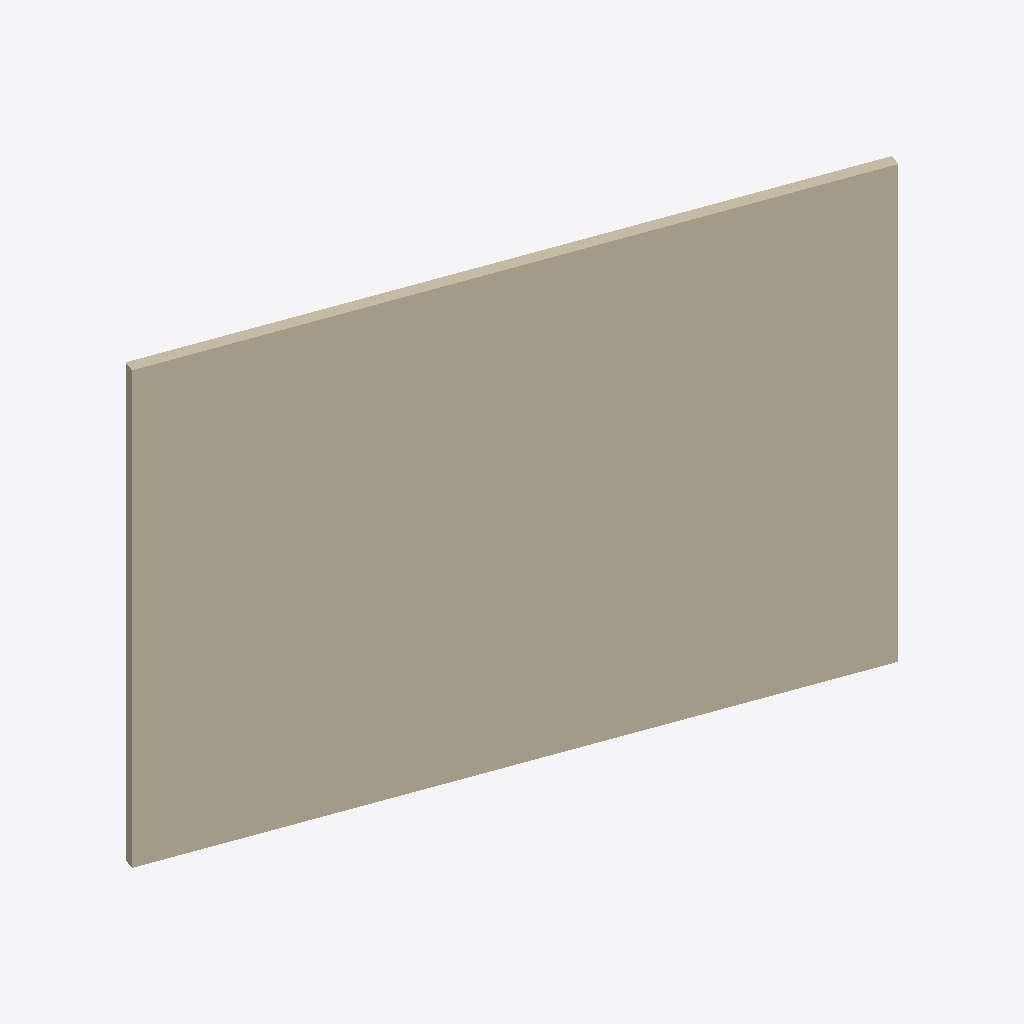
Isometric view of an IFC building model (IFC-SPF (STEP), schema IFC2X3, length unit millimetre), seen from the south-west, elements coloured by IFC class: 1 wall (beige).
Extent 10.5 m × 4.0 m × 8.0 m (x, y, z). Storeys (1): Niveau 1 at 0.00 m. Elements (1): 1 IfcWallStandardCase.

HEADER;
FILE_DESCRIPTION(('ViewDefinition [CoordinationView_V2.0]'),'2;1');
FILE_NAME('0001','2020-04-27T14:31:09',(''),(''),'The EXPRESS Data Manager Version 5.02.0100.07 : ','20181217_1515(x64) - Exporter 19.1.0.0 - Interfa','');
FILE_SCHEMA(('IFC2X3'));
ENDSEC;
DATA;
#105=IFCPROJECT('193rRkFM50if3mDrf0oXVy',#41,'0001',$,$,'Nom du projet','Etat du projet',(#97),#92);
#264=IFCSITE('193rRkFM50if3mDrf0oXV_',#41,'Default',$,$,#261,$,$,.ELEMENT.,(48,51,23,999633),(2,21,3,553905),0.0,$,$);
#115=IFCBUILDING('193rRkFM50if3mDrf0oXVz',#41,'',$,$,#32,$,'',.ELEMENT.,$,$,$);
#148=IFCBUILDINGSTOREY('193rRkFM50if3mDrg$DUbl',#41,'Niveau 1',$,'Niveau:Pointe 8 mm',#147,$,'Niveau 1',.ELEMENT.,0.0);
#192=IFCWALLSTANDARDCASE('3pX7zrECn398Q80YdNKBG$',#41,'Mur de base:Générique - 200 mm:141889',$,'Mur de base:Générique - 200 mm',#161,#188,'141889');
ENDSEC;
